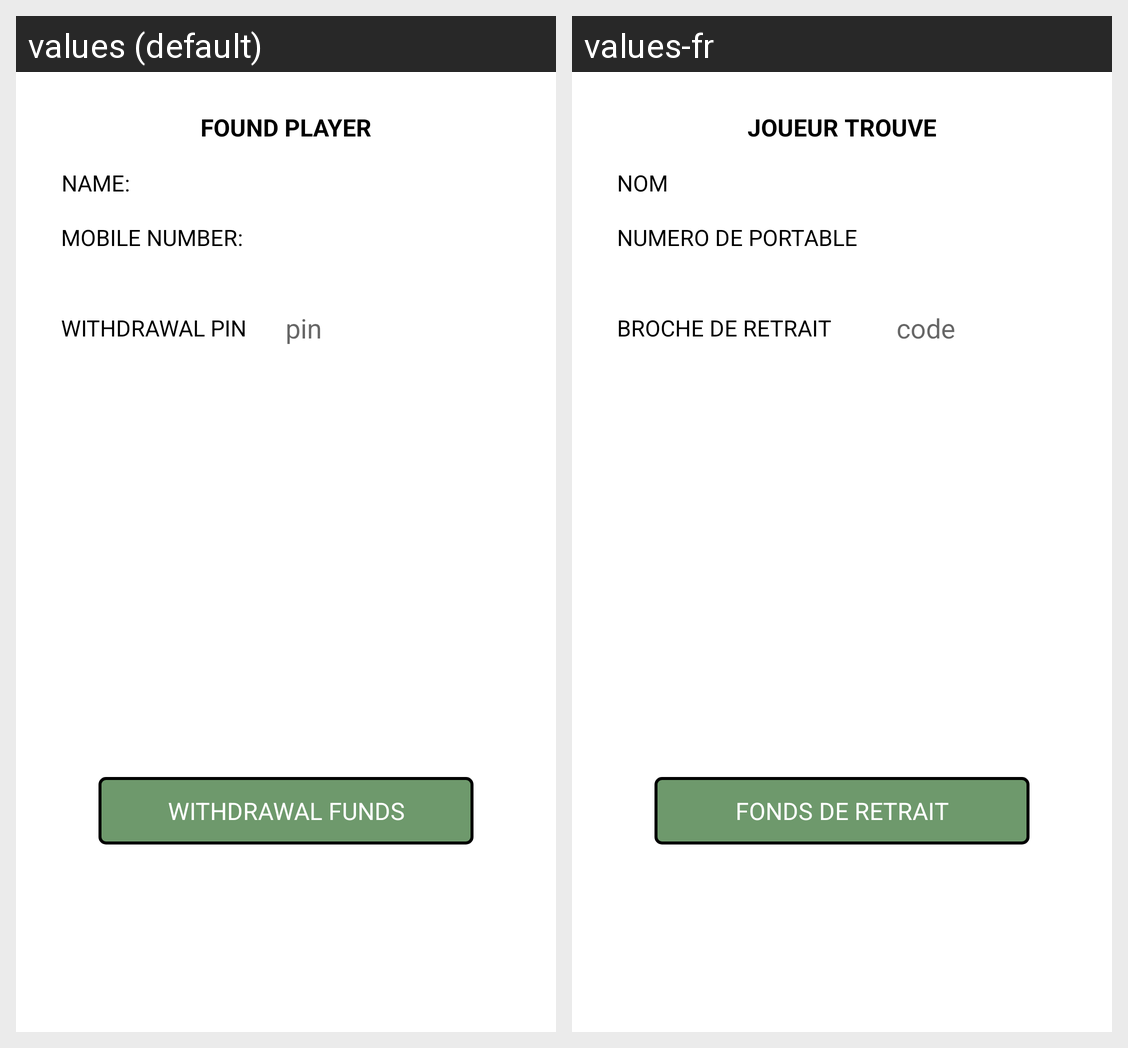

The same Android screen rendered under two of its app's locales, left to right. List the strings drawn on it with the default value and each locale's translation.
Android screen res/layout/fragment_found_player_withdrawal.xml rendered under 2 locales, left to right: values (default), values-fr. Device: Nexus 5 (rendered at 1080×1920; each locale shown at half size, 540×960, under a caption strip naming it); theme AppTheme.
Strings drawn on this screen, with the default value and each locale's value (text and hints the layout hard-codes, and strings that could not be matched under every locale, appear in the picture but are not listed):

deposit_found_player
  values: Found player
  values-fr: JOUEUR TROUVE

deposit_player_name
  values: NAME:
  values-fr: NOM

deposit_mob_num
  values: Mobile number:
  values-fr: NUMERO DE PORTABLE

withdrawal_pin
  values: Withdrawal pin
  values-fr: Broche de retrait

withdrawal_hint_pin
  values: pin
  values-fr: code

withdrawal_funds
  values: Withdrawal funds
  values-fr: Fonds de retrait
